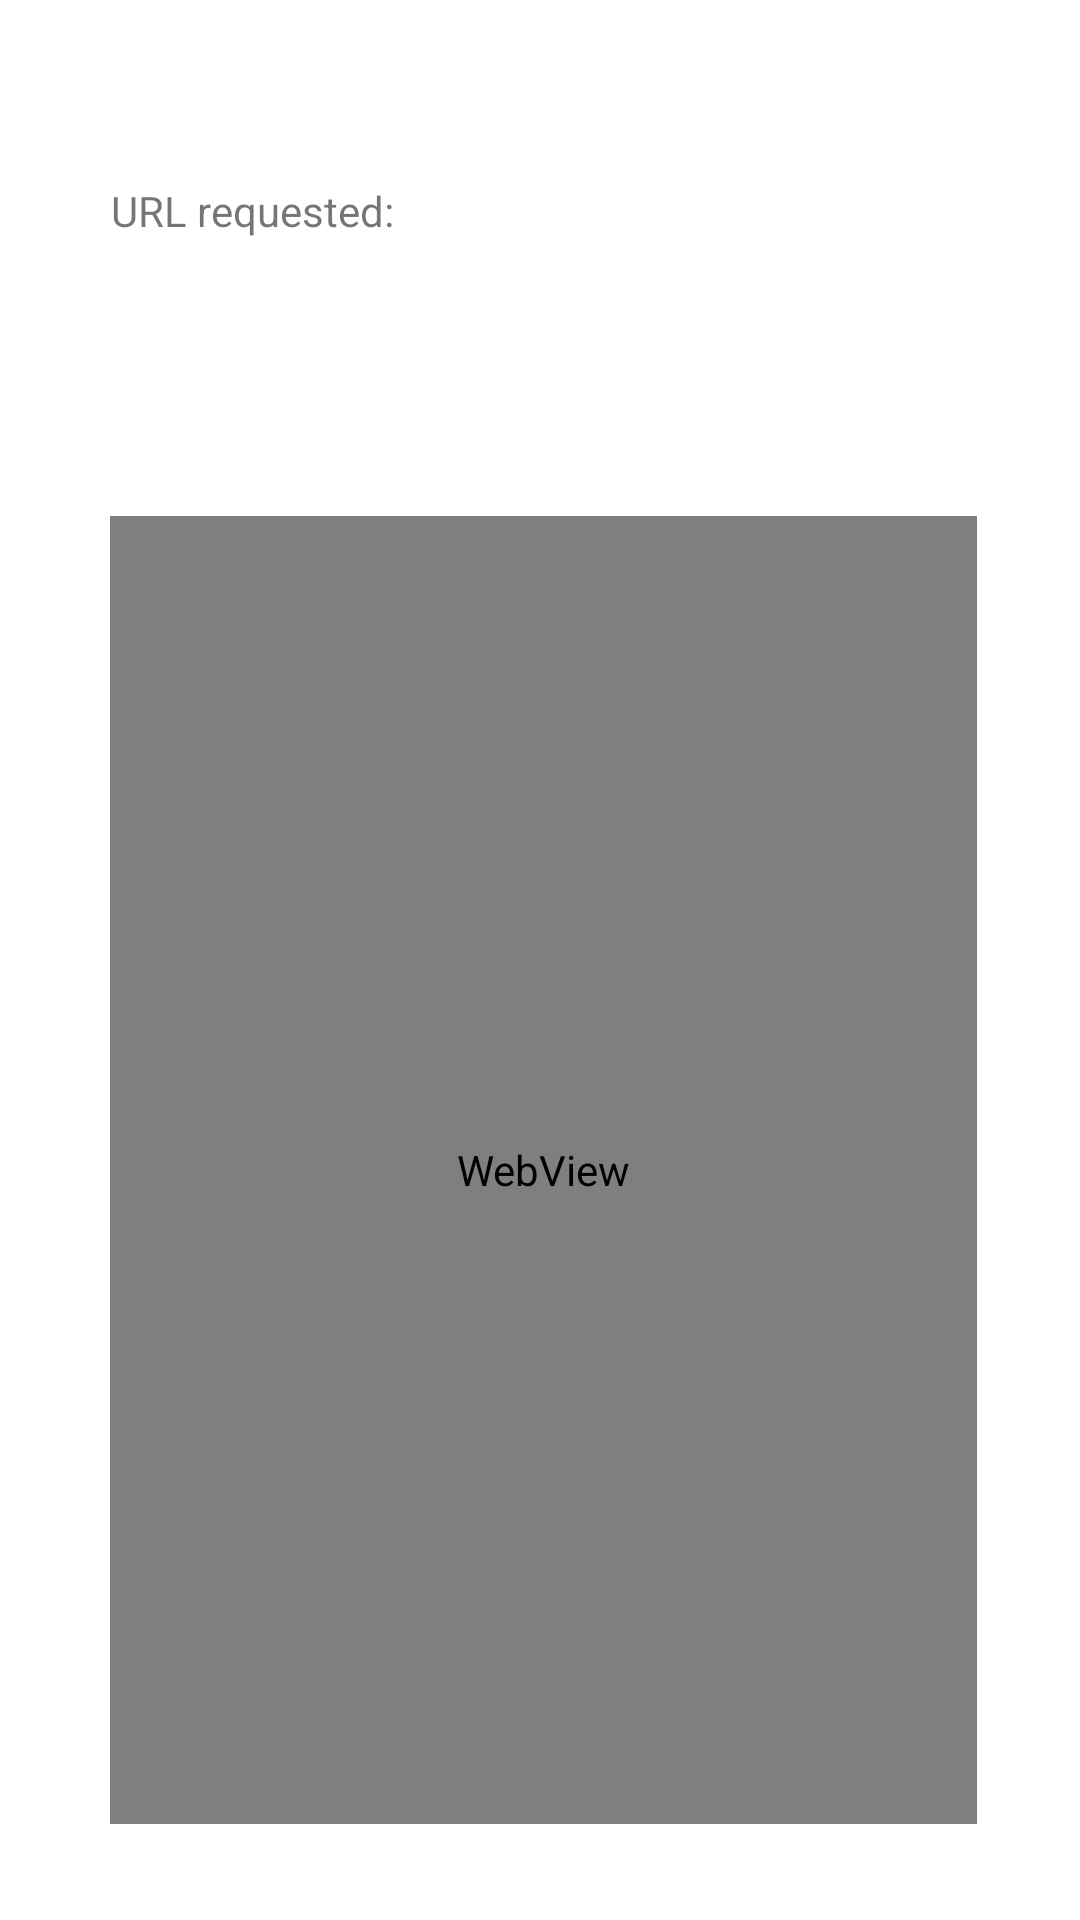

Reconstruct the res/layout file that produces this screen, plus the resources it refers to.
<!-- AndroidManifest.xml: application theme Theme.Record_Receipts -->
<!-- res/layout/webview_screen.xml -->
<?xml version="1.0" encoding="utf-8"?>
<androidx.constraintlayout.widget.ConstraintLayout xmlns:android="http://schemas.android.com/apk/res/android"
    xmlns:app="http://schemas.android.com/apk/res-auto"
    xmlns:tools="http://schemas.android.com/tools"
    android:layout_width="match_parent"
    android:layout_height="match_parent"
    android:orientation="vertical">


    <WebView
        android:id="@+id/webview_screen_webview"
        android:layout_width="289dp"
        android:layout_height="436dp"
        android:layout_marginBottom="32dp"
        app:layout_constraintBottom_toBottomOf="parent"
        app:layout_constraintEnd_toEndOf="parent"
        app:layout_constraintHorizontal_bias="0.516"
        app:layout_constraintStart_toStartOf="parent" />

    <TextView
        android:id="@+id/webview_screen_urlText"
        android:layout_width="286dp"
        android:layout_height="51dp"
        android:text="URL requested: "
        app:layout_constraintBottom_toTopOf="@+id/webview_screen_webview"
        app:layout_constraintEnd_toEndOf="parent"
        app:layout_constraintStart_toStartOf="parent"
        app:layout_constraintTop_toTopOf="parent" />
</androidx.constraintlayout.widget.ConstraintLayout>
<!-- resources referenced by this layout -->
<resources>
  <style name="Theme.Record_Receipts" parent="Theme.MaterialComponents.DayNight.DarkActionBar">
          
          <item name="colorPrimary">@color/purple_500</item>
          <item name="colorPrimaryVariant">@color/purple_700</item>
          <item name="colorOnPrimary">@color/white</item>
          
          <item name="colorSecondary">@color/teal_200</item>
          <item name="colorSecondaryVariant">@color/teal_700</item>
          <item name="colorOnSecondary">@color/black</item>
          
          <item name="android:statusBarColor" tools:targetApi="l">?attr/colorPrimaryVariant</item>
          
      </style>
  <color name="purple_500">#FF6200EE</color>
  <color name="purple_700">#FF3700B3</color>
  <color name="white">#FFFFFFFF</color>
  <color name="teal_200">#FF03DAC5</color>
  <color name="teal_700">#FF018786</color>
  <color name="black">#FF000000</color>
</resources>
